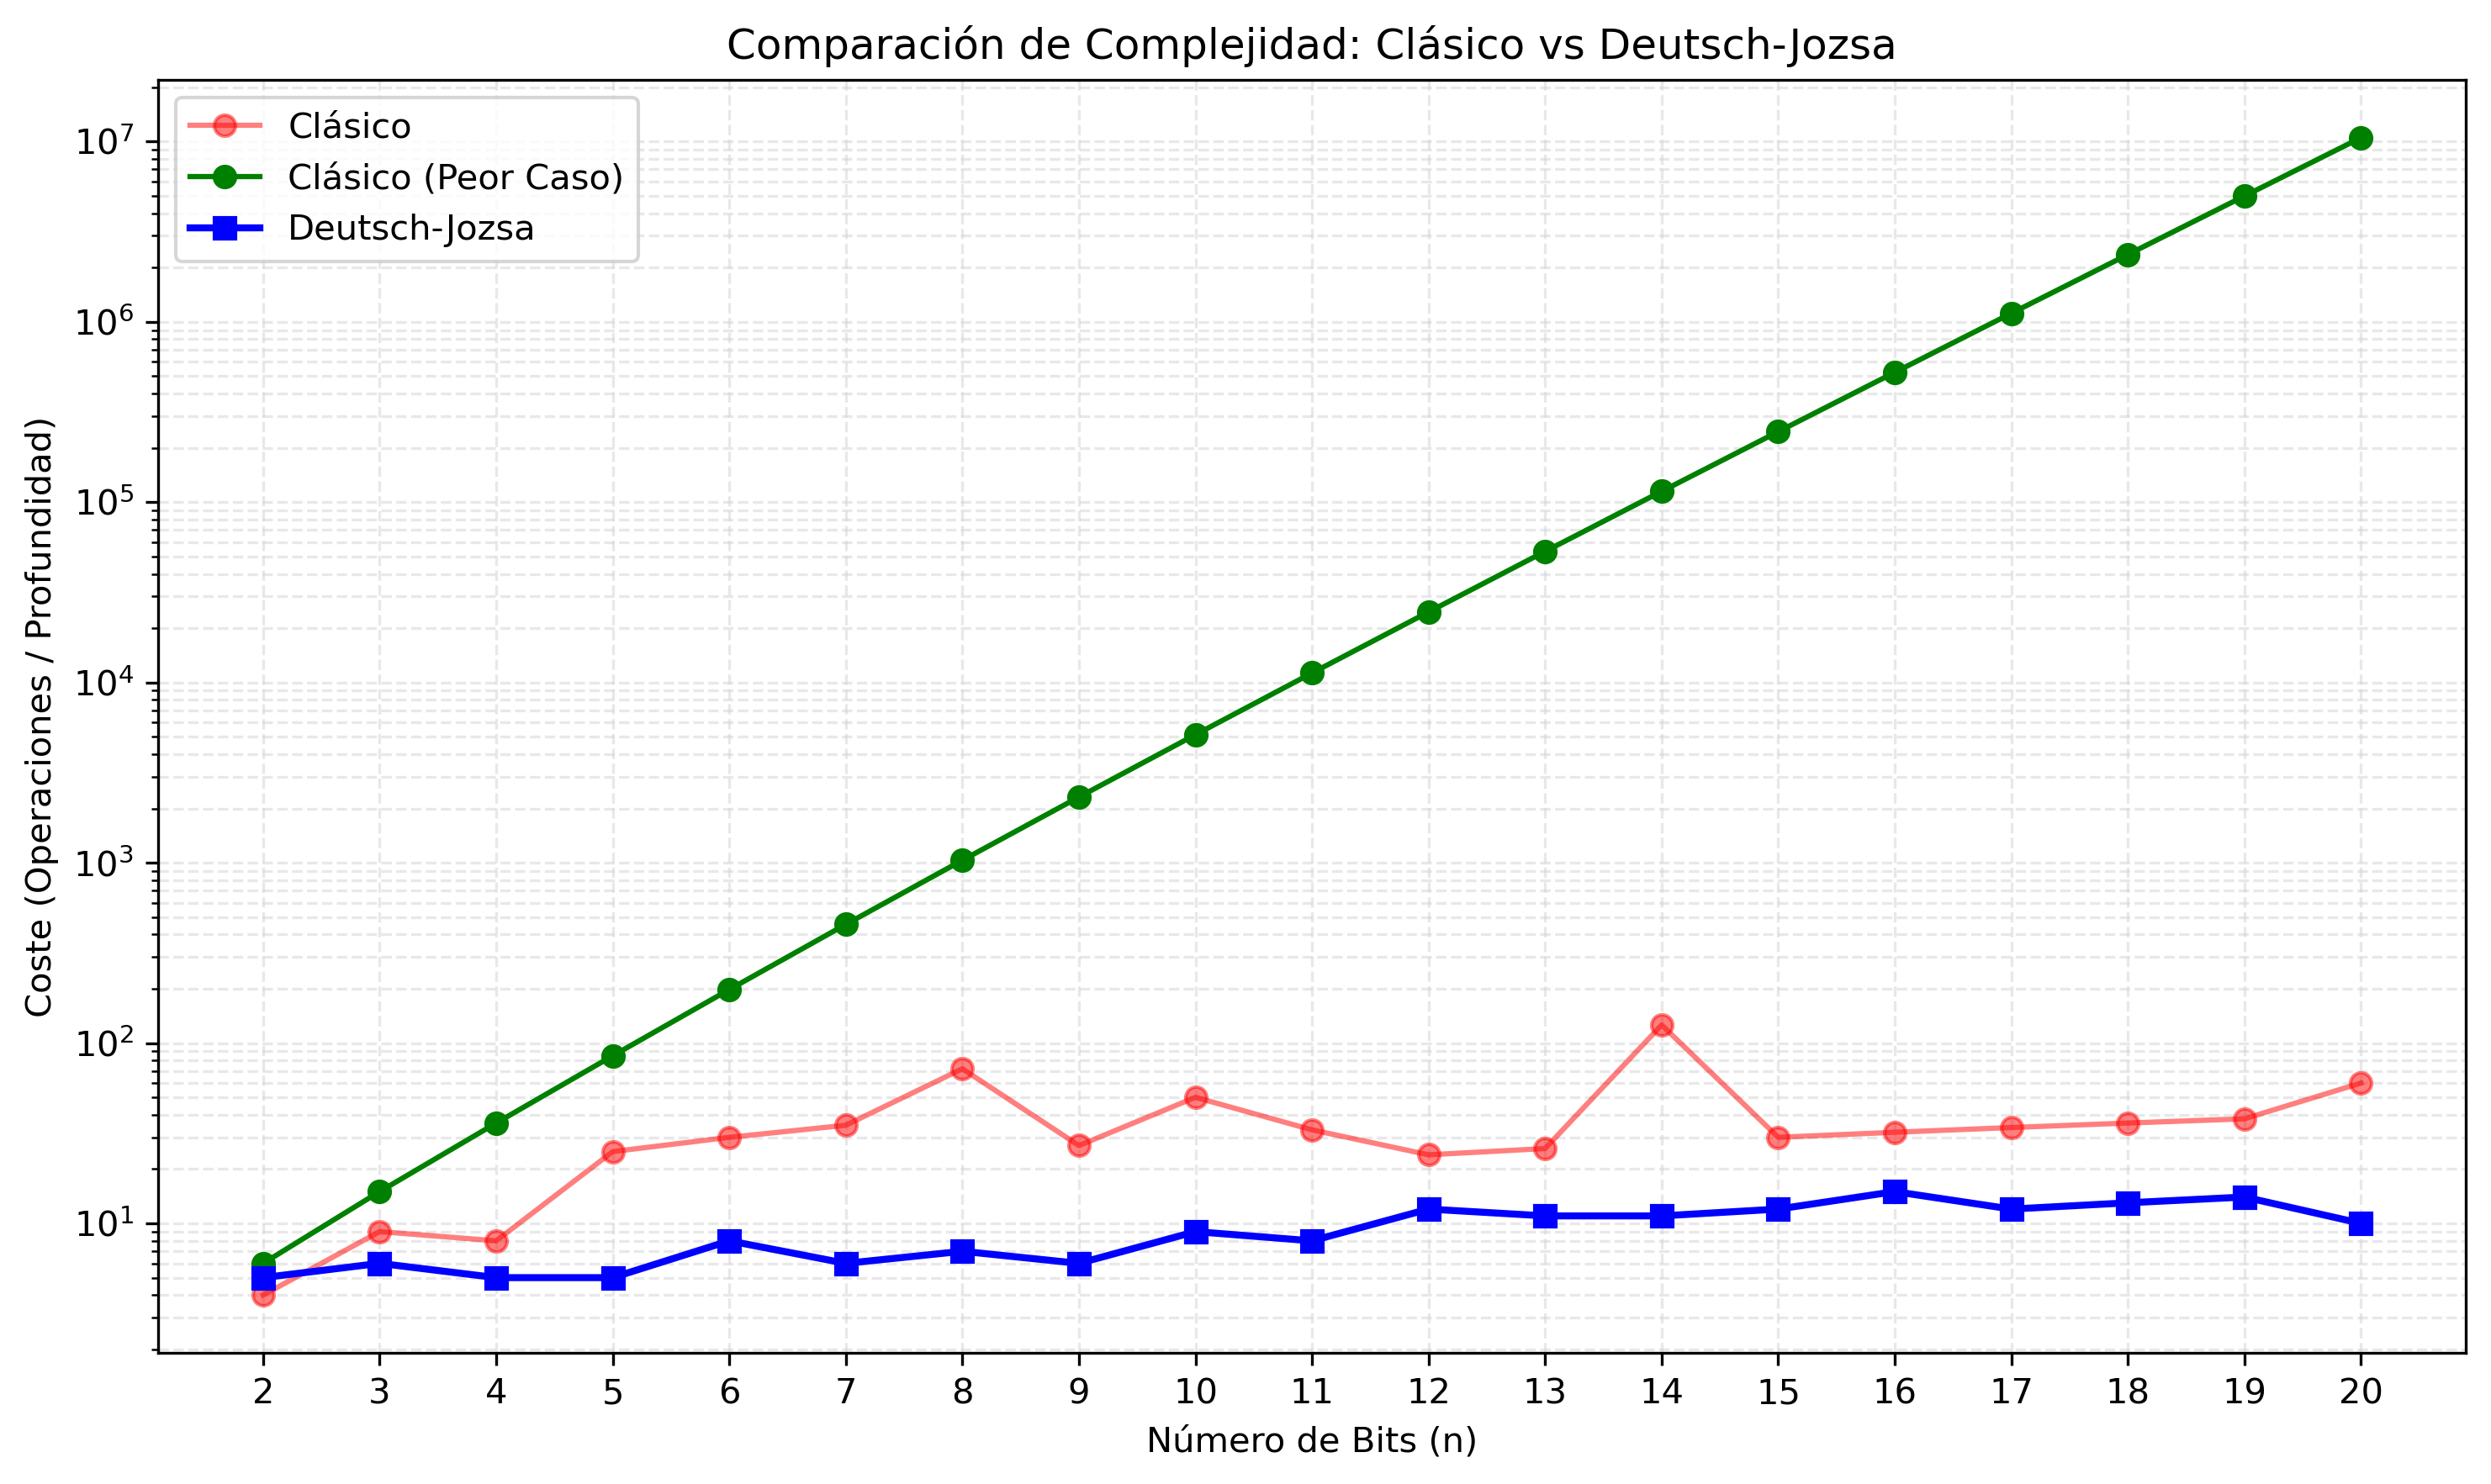

Generate this figure with Python:
# CÓDIGO PARA LA SIMULACIÓN DEL ALGORITMO DE DEUTSCH-JOZSA
# Este código forma parte de un anexo adicional del Trabajo de Fin de Grado para la obtención del Doble Grado en Física y Matemáticas de nombre
# "Teoría de la Información Cuántica y la Computación Cuántica", de código FT37 del curso 2026. El tutor es Miguel Ángel Martín-Delgado Alcántara.
# El autor de este código, así como del Trabajo de Fin de Grado al que pertence, es Álvaro Mandado Díaz.

# Este código incluye la simulación del algoritmo de Deutsch-Jozsa necesaria para la comparación de los casos clásico y cuántico en el TFG. Se irá comentando qué hace cada parte del mismo.

# Lo primero es importar los paquetes a utilizar.

import matplotlib.pyplot as plt    # Necesario para dibujar las gráficas
import numpy as np    # Este paquete añade operaciones matemáticas a Python
from qiskit import QuantumCircuit, transpile   # Para la simulación cuántica. El primer comando genera circuitos cuánticos, el segundo mide su complejidad. Debe ser instalado previamente

np.random.seed(0)   # De esta forma el resultado de las simulaciones es reproducible

# Lo siguiente es definir una clase opaca dentro de la cuál se generarán las simulaciones clásicas y los circuitos cuánticos

class OraculoCompartido:
    def __init__(self, n, mode='balanceado'):    # De forma genérica generará oráculos balanceados para problemas de 'n' bits
        self.n = n; self.mode = mode
        if mode == 'constante':    # En caso de querer un oráculo constante, cuya imagen sea un valor aleatorio entre 0 y 1 guardado en 'self.val'
            self.val = np.random.choice([0, 1])
            self.b = 0 # No hay máscara
        else:    # En caso contrario, se elige un número no nulo menor a 2^n-1 y se define la función balanceada como f(x)=x*b mod 2, donde 'b' es la cadena binaria del número elegido (máscara)
            self.b = np.random.randint(1, 2**n - 1)
            self.val = None # No aplica si el oráculo no es constante

    def query_clasico(self, x):   # Esta función simula f(x) en el caso clásico
        if self.mode == 'constante':    # Si el oráculo era constante devuelve ese valor 'self.val'
            return self.val
        else:    # Si no hace el producto bit a bit entre 'x' y 'b' mediante el operador AND (&) y lo devuelve módulo 2
            return bin(x & self.b).count('1') % 2

    def circuito_cuantico(self):    # Esta función simula el oráculo U_f
        qc = QuantumCircuit(self.n + 1)    # El circuito tiene los 'n' bits del registro de entrada y el qubit adicional, que en el estudio teórico se encontraría en el estado |->
        if self.mode == 'constante':
            if self.val == 1: qc.x(self.n) # Si el oráculo es tal que f=0, entonces la salida ya es 0. Si es f=1, hay que darle la vuelta. Esto representará el phase kickback
        else:
            b_str = format(self.b, f'0{self.n}b')[::-1]    # Invierte el orden de la máscara 'b', porque Qiskit lee los números al revés (de atrás hacia adelante)
            for q, bit in enumerate(b_str):
                if bit == '1': qc.cx(q, self.n)    # En cada 1 de la máscara se coloca una CNOT, que es la forma de implementar el producto de cadenas en circuitos cuánticos
        return qc

# Ahora se define la simulación de tamaño 'n'.

def simular_ambos(n):
    # Mediante la clase definida arriba se genera el mismo oráculo para el caso clásico y el cuántico (esto es, representa la misma función f(x))
    oraculo = OraculoCompartido(n, mode='balanceado')

    # En el caso clásico el coste es el número de consultas multiplicado por el tamaño del problema (hay que leer también cada uno de los 'n' bits)
    limite = (2**n // 2) + 1    # El peor caso clásico
    res = []; consultas = 0
    for i in range(limite):    # Simulación clásica
        res.append(oraculo.query_clasico(i))    # Se almacena en una variable muda el resultado de cada medida
        consultas += 1    # Se cuenta el número de pasos realizados
        if len(set(res)) > 1: break   # Como se conoce que el oráculo es balanceado, el bucle para a la que se encuentran dos valores distintos en la imgane (0 y 1)
    coste_clasico = consultas * n
    coste_peor = limite * n

    # En el caso cuántico se toma como el coste la profundidad (de Qiskit) del circuito
    qc = QuantumCircuit(n+1, n)
    qc.x(n); qc.h(range(n+1))    # Preparación del estado |phi>|->
    qc.compose(oraculo.circuito_cuantico(), inplace=True)    # Se hace pasar el estado preparado por el oráculo U_f
    qc.h(range(n)); qc.measure(range(n), range(n))    # Para hacer la medida Qiskit no sabe medir el estado |psi>, y tiene que pasarlo por puertas de Hadamard en cada qubit
    coste_cuantico = qc.depth()
    
    return coste_clasico, coste_peor, coste_cuantico

# Solo resta simular para distintos tamaños del problema y dibujar los resultados

bits = range(2, 21)    # Los tamaños elegidos
y_clas, y_lim, y_quant = [], [], []    # Listas vacías para guardar los tres casos

for n in bits:    # Se simula para cada posible número de bits 'n'
    c, l, q = simular_ambos(n)
    y_clas.append(c); y_lim.append(l); y_quant.append(q)

# Estos mismos resultados se pueden graficar

plt.figure(figsize=(10, 6))

plt.plot(bits, y_clas, 'o-', label='Clásico', color='red', alpha=0.5)    # Curva clásica
plt.plot(bits, y_lim, 'o-', label='Clásico (Peor Caso)', color='green')    # Curva límite
plt.plot(bits, y_quant, 's-', label='Deutsch-Jozsa', color='blue', linewidth=2)    # Curva cuántica

plt.yscale('log')    # Escala logarítmica para apreciar la diferencia exponencial entre el peor caso clásico y el cuántico
plt.xlabel('Número de Bits (n)')
plt.xticks(list(bits))
plt.ylabel('Coste (Operaciones / Profundidad)')
plt.title('Comparación de Complejidad: Clásico vs Deutsch-Jozsa')
plt.grid(True, which="both", linestyle="--",color='lightgray', alpha=0.5)
plt.legend()
plt.tight_layout()

plt.savefig('deutsch-jozsa.png', dpi=300, bbox_inches='tight')
plt.show()
